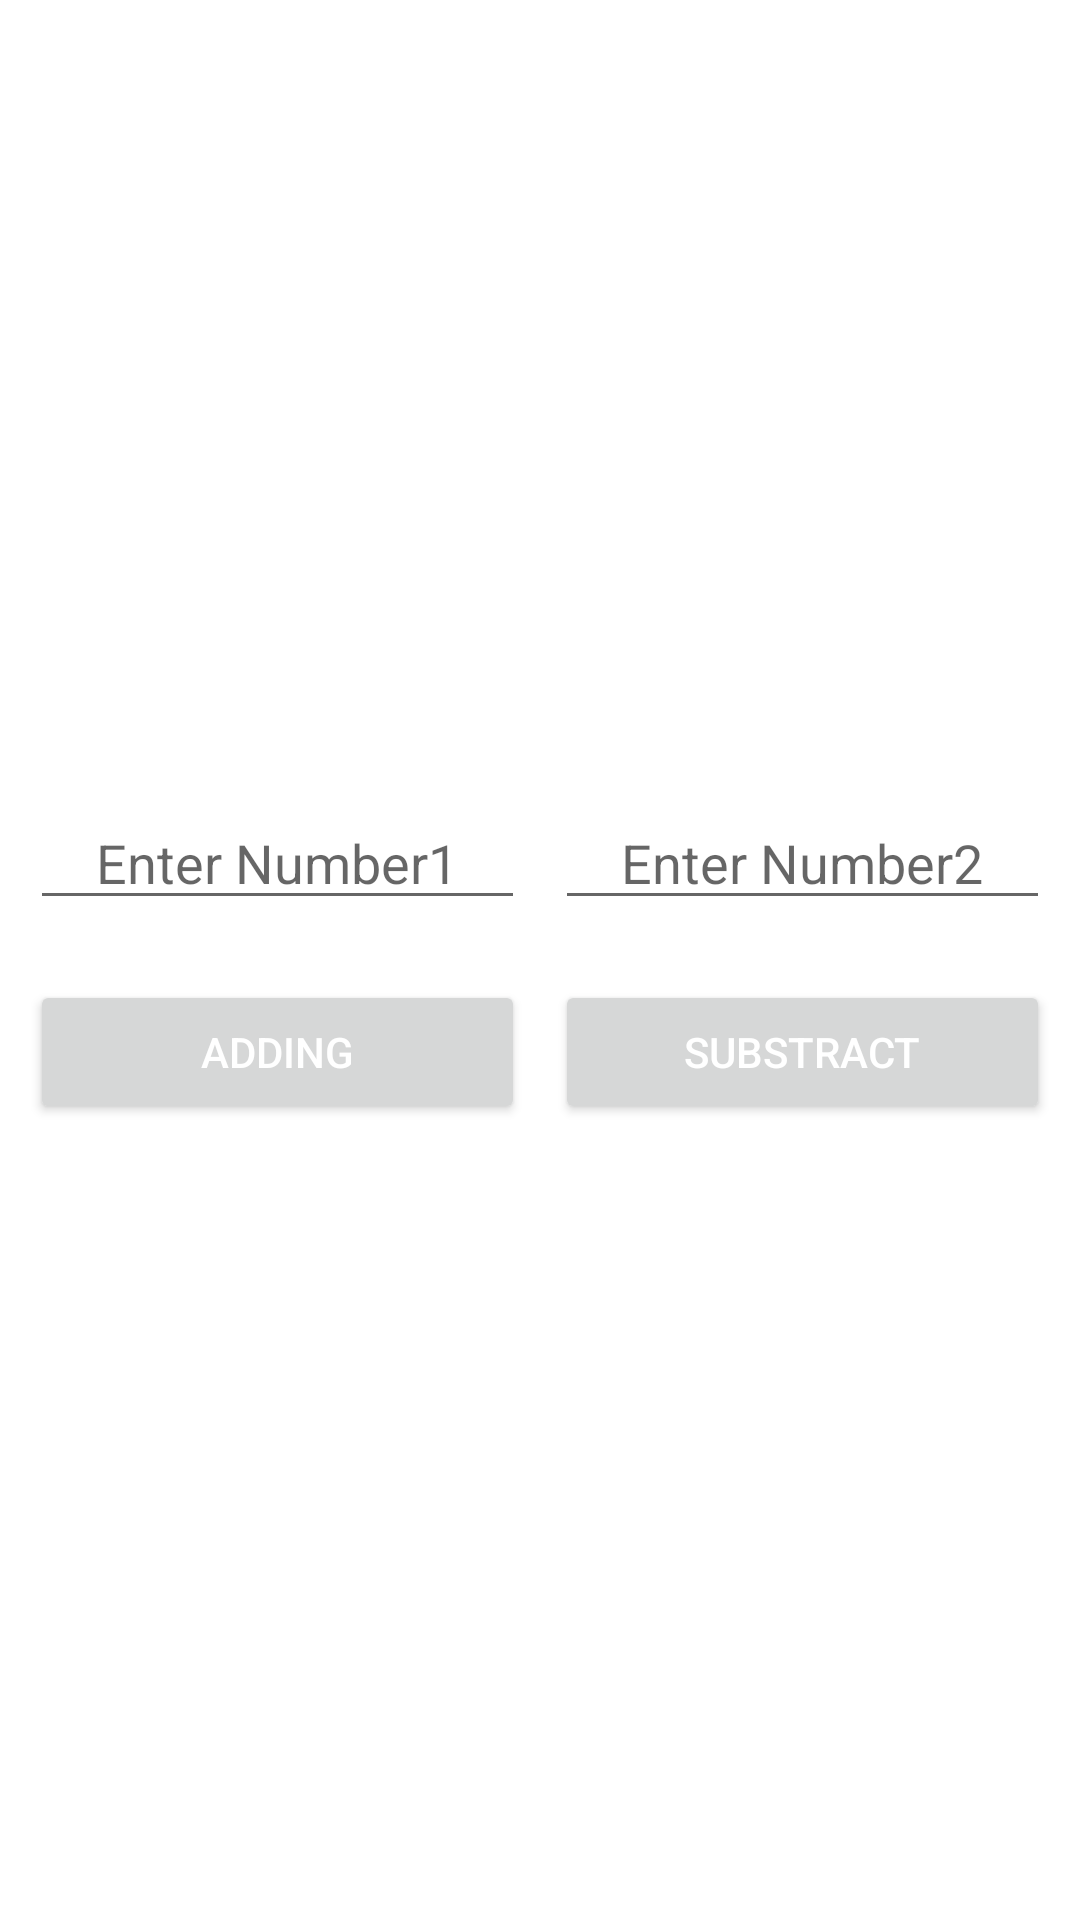

Android layout source for this screen:
<!-- AndroidManifest.xml: application theme Theme.MathematicsOperationDemo -->
<!-- res/layout/activity_main.xml -->
<?xml version="1.0" encoding="utf-8"?>
<layout xmlns:app="http://schemas.android.com/apk/res-auto"
    xmlns:tools="http://schemas.android.com/tools">

    <data>

        <variable
            name="resultViewModel"
            type="com.mathematicsoperationdemo.model.ResultViewModel" />
    </data>
<androidx.constraintlayout.widget.ConstraintLayout xmlns:android="http://schemas.android.com/apk/res/android"
    android:layout_width="match_parent"
    android:layout_height="match_parent"
    tools:context=".ui.MathOperationActivity">

    <LinearLayout
        android:layout_width="match_parent"
        android:layout_height="wrap_content"
        android:orientation="vertical"
        app:layout_constraintBottom_toBottomOf="parent"
        app:layout_constraintEnd_toEndOf="parent"
        app:layout_constraintStart_toStartOf="parent"
        app:layout_constraintTop_toTopOf="parent" >

        <LinearLayout
            android:layout_width="match_parent"
            android:layout_height="wrap_content"
            android:layout_gravity="center"
            android:padding="10dp"
            android:orientation="horizontal">

            <EditText
                android:id="@+id/number1"
                android:layout_weight="1"
                android:layout_marginEnd="5dp"
                android:layout_width="match_parent"
                android:layout_height="wrap_content"
                android:gravity="center"
                android:hint="@string/number1_txt"
                android:inputType="number"/>

            <EditText
                android:id="@+id/number2"
                android:layout_weight="1"
                android:layout_marginStart="5dp"
                android:layout_width="match_parent"
                android:layout_height="wrap_content"
                android:gravity="center"
                android:hint="@string/number2_txt"
                android:inputType="number"/>

        </LinearLayout>

        <LinearLayout
            android:layout_width="match_parent"
            android:layout_height="wrap_content"
            android:layout_gravity="center"
            android:padding="10dp"
            android:orientation="horizontal">

            <Button
                android:id="@+id/addition_btn"
                android:layout_weight="1"
                android:layout_marginEnd="5dp"
                android:layout_width="match_parent"
                android:layout_height="wrap_content"
                android:gravity="center"
                android:text="@string/adding_btn_txt"
                android:textColor="@color/white"/>

            <Button
                android:id="@+id/substraction_btn"
                android:layout_weight="1"
                android:layout_marginStart="5dp"
                android:layout_width="match_parent"
                android:layout_height="wrap_content"
                android:textColor="@color/white"
                android:text="@string/substract_btn_txt"
                android:gravity="center"/>

        </LinearLayout>
    </LinearLayout>

</androidx.constraintlayout.widget.ConstraintLayout>
</layout>
<!-- resources referenced by this layout -->
<resources>
  <string name="adding_btn_txt">Adding</string>
  <string name="number1_txt">Enter Number1</string>
  <string name="number2_txt">Enter Number2</string>
  <string name="substract_btn_txt">Substract</string>
  <style name="Theme.MathematicsOperationDemo" parent="Theme.MaterialComponents.DayNight.DarkActionBar">
          
          <item name="colorPrimary">@color/purple_500</item>
          <item name="colorPrimaryVariant">@color/purple_700</item>
          <item name="colorOnPrimary">@color/white</item>
          
          <item name="colorSecondary">@color/teal_200</item>
          <item name="colorSecondaryVariant">@color/teal_700</item>
          <item name="colorOnSecondary">@color/black</item>
          
          <item name="android:statusBarColor">?attr/colorPrimaryVariant</item>
          
      </style>
  <!-- not gathered from this repository: default colours our renderer supplied (Android Studio template values) -->
  <color name="purple_500">#FF6200EE</color>
  <color name="purple_700">#FF3700B3</color>
  <color name="teal_200">#FF03DAC5</color>
  <color name="teal_700">#FF018786</color>
  <color name="black">#FF000000</color>
  <color name="white">#FFFFFFFF</color>
</resources>
